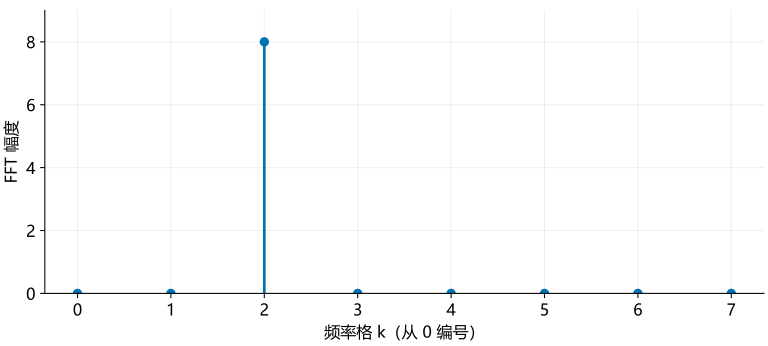

The table this chart was drawn from, first rows:
bin, amplitude
0.000000000000000000e+00, 3.463824224941972157e-16
1.000000000000000000e+00, 6.400312611281320723e-16
2.000000000000000000e+00, 8.000000000000000000e+00
3.000000000000000000e+00, 6.400312611281320723e-16
4.000000000000000000e+00, 3.463824224941972157e-16
5.000000000000000000e+00, 2.651096287020282348e-16
6.000000000000000000e+00, 2.449293598294706907e-16
7.000000000000000000e+00, 2.651096287020282348e-16
